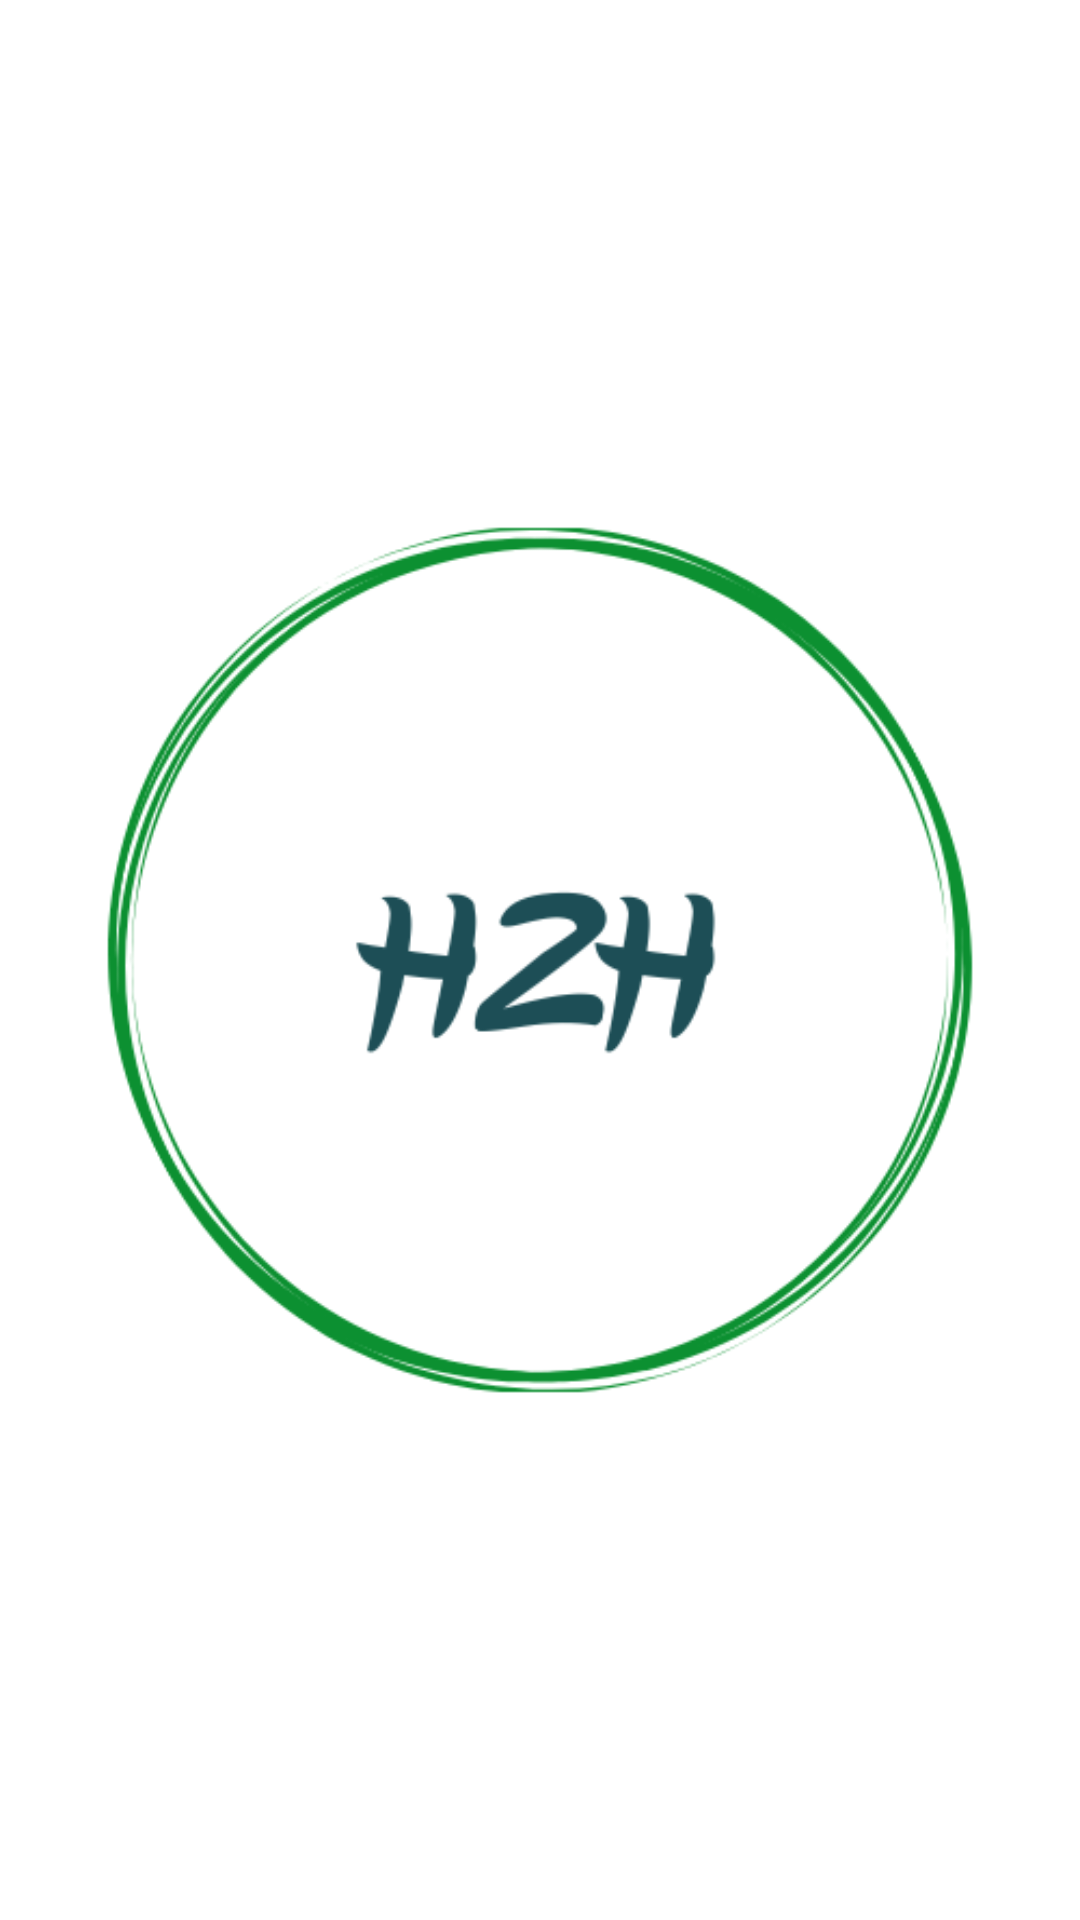

This screen was rendered from an Android layout file. Write that file and the resources it references.
<!-- AndroidManifest.xml: application theme Theme.H2H -->
<!-- res/layout/activity_waiting.xml -->
<?xml version="1.0" encoding="utf-8"?>
<RelativeLayout xmlns:android="http://schemas.android.com/apk/res/android"
    android:layout_width="match_parent"
    android:layout_height="match_parent"
    android:background="@color/white">

    
    <ImageView
        android:id="@+id/logo"
        android:layout_width="wrap_content"
        android:layout_height="wrap_content"
        android:src="@drawable/ic_waiting"
        android:layout_centerInParent="true" />



</RelativeLayout>
<!-- resources referenced by this layout -->
<resources>
  <!-- drawable ic_waiting: png bitmap (drawable, 41556 bytes) -->
  <style name="Theme.H2H" parent="Base.Theme.H2H" />
  <style name="Base.Theme.H2H" parent="Theme.Material3.DayNight.NoActionBar">
          
          
      </style>
  <!-- not gathered from this repository: default colours our renderer supplied (Android Studio template values) -->
  <color name="white">#FFFFFFFF</color>
</resources>
